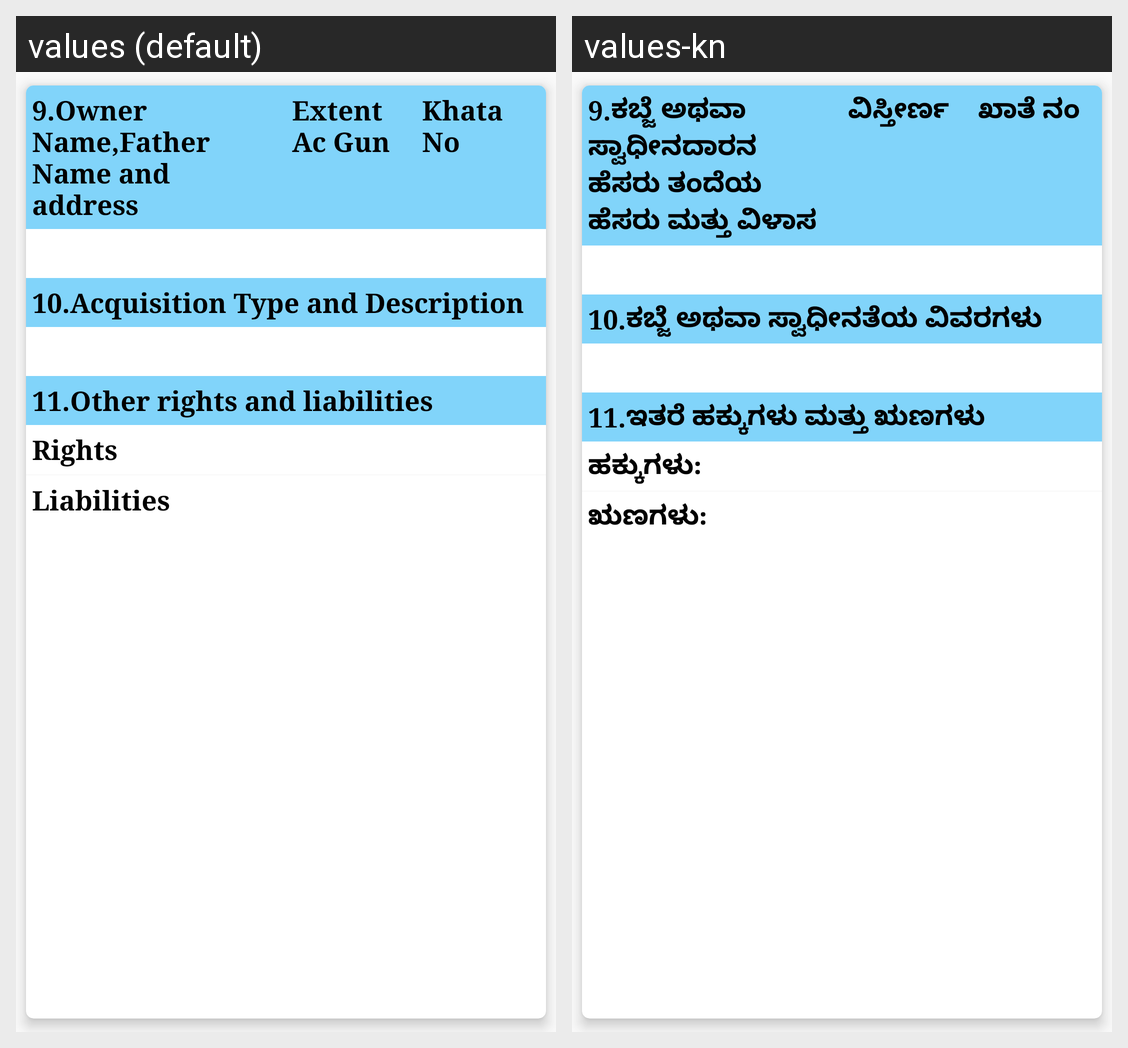

Locale-by-locale string values for the Android screen shown in this grid:
Android screen res/layout/owner_list.xml rendered under 2 locales, left to right: values (default), values-kn. Device: Nexus 5 (rendered at 1080×1920; each locale shown at half size, 540×960, under a caption strip naming it); theme AppTheme.NoActionBar.
Strings drawn on this screen, with the default value and each locale's value (text and hints the layout hard-codes, and strings that could not be matched under every locale, appear in the picture but are not listed):

OwnerNameFatherNameandaddress
  values: 9.Owner Name,Father Name and address
  values-kn: 9.ಕಬ್ಜೆ ಅಥವಾ ಸ್ವಾಧೀನದಾರನ ಹೆಸರು ತಂದೆಯ ಹೆಸರು ಮತ್ತು ವಿಳಾಸ

ExtentAcGun
  values: Extent Ac Gun
  values-kn: ವಿಸ್ತೀರ್ಣ

KhataNo
  values: Khata No
  values-kn: ಖಾತೆ ನಂ

AcquisitionDetails
  values: 10.Acquisition Type and Description
  values-kn: 10.ಕಬ್ಜೆ ಅಥವಾ ಸ್ವಾಧೀನತೆಯ ವಿವರಗಳು

otherrightliaHeading
  values: 11.Other rights and liabilities
  values-kn: 11.ಇತರೆ ಹಕ್ಕುಗಳು ಮತ್ತು ಋಣಗಳು

Rights
  values: Rights
  values-kn: ಹಕ್ಕುಗಳು:

Liablities
  values: Liabilities
  values-kn: ಋಣಗಳು:
